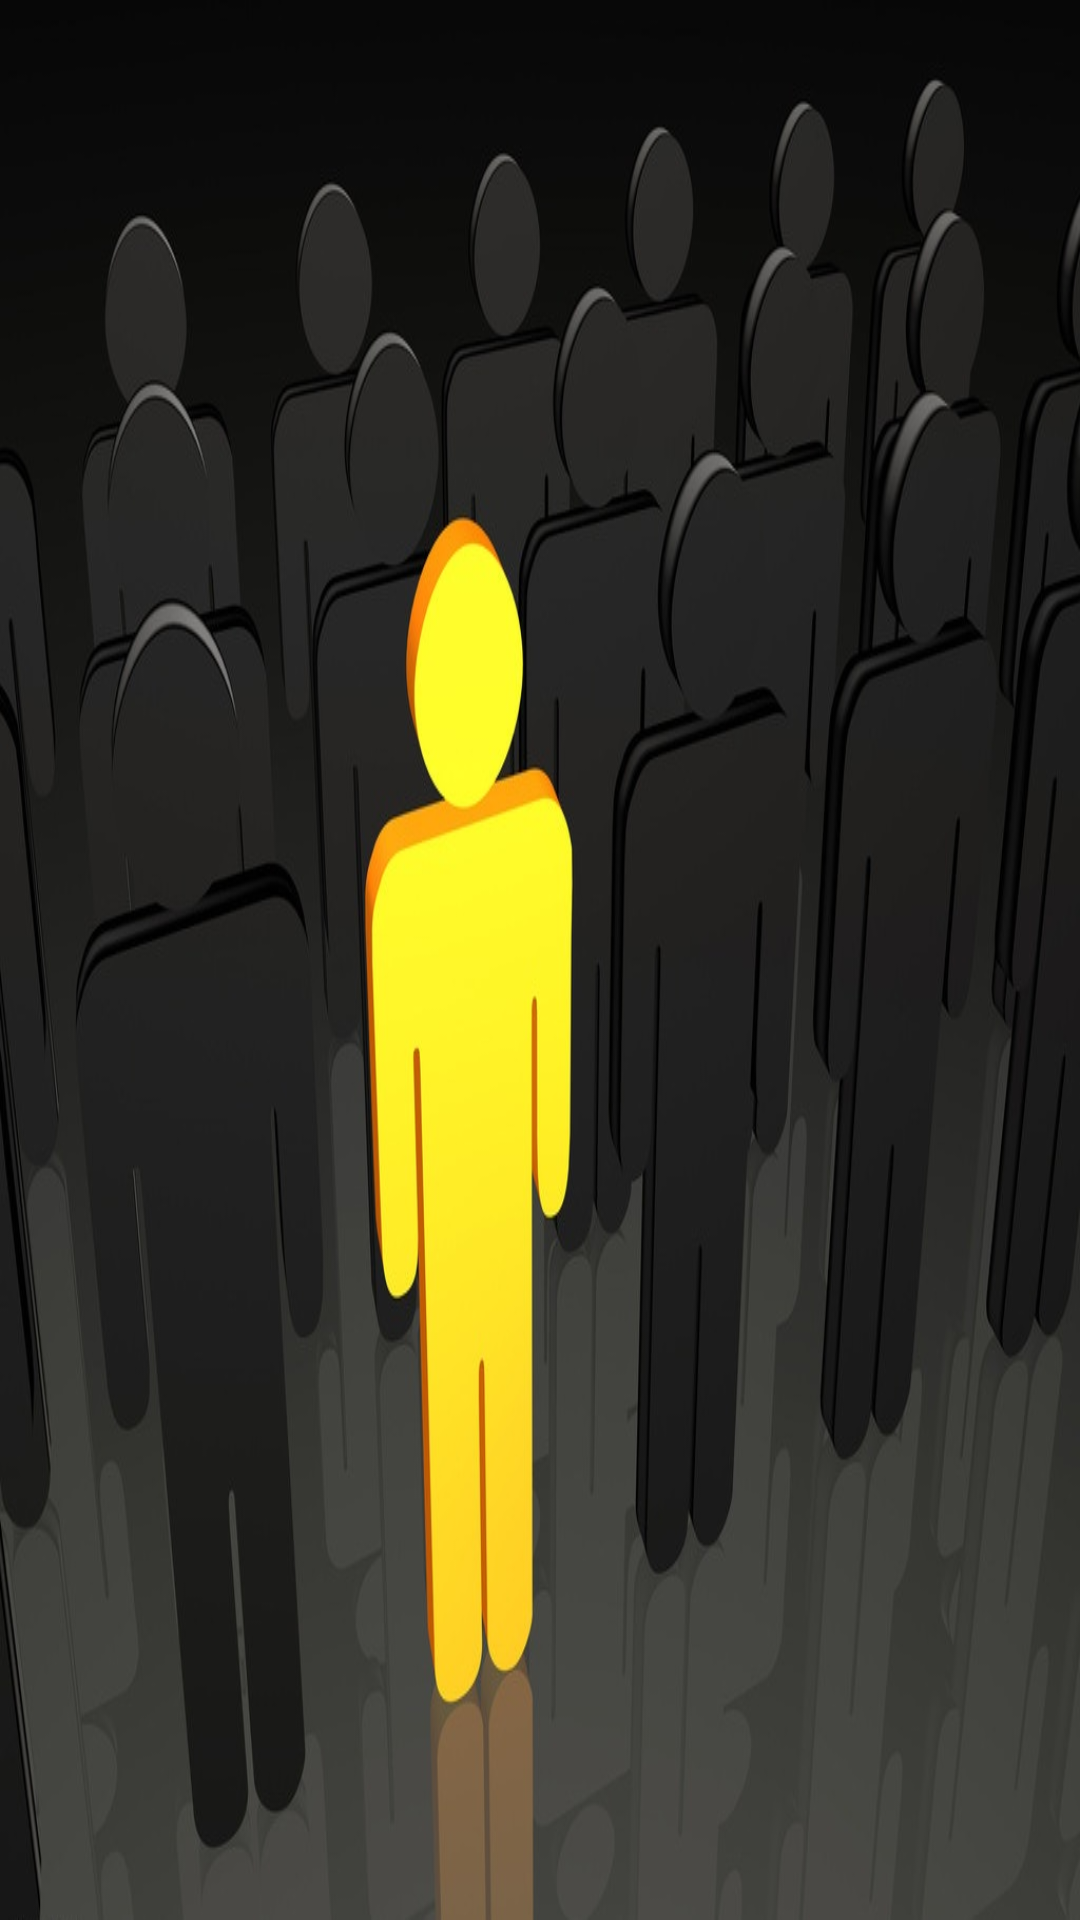

Write the Android layout XML for this screen, with the resource values it uses.
<!-- AndroidManifest.xml: fallback theme Theme.MaterialComponents.DayNight.NoActionBar -->
<!-- res/layout/contactslist.xml -->
<?xml version="1.0" encoding="utf-8"?>

<LinearLayout xmlns:android="http://schemas.android.com/apk/res/android"
    android:layout_width="match_parent"
    android:layout_height="match_parent"
    android:orientation="vertical" 
    android:background="@drawable/people">

    

    <ListView
        android:id="@android:id/list"
        android:layout_width="match_parent"
        android:layout_height="match_parent" >
    </ListView>


</LinearLayout>
<!-- resources referenced by this layout -->
<resources>
  <!-- drawable people: jpg bitmap (drawable, 85080 bytes) -->
</resources>
